Photos from the image-classification dataset "dataset" in the GitHub repository akasajal/animDex. Its 89 classes are: antelope, badger, bat, bear, bee, beetle, bison, boar, butterfly, cat, caterpillar, chimpanzee, cockroach, cow, coyote, crab, crow, deer, dog, dolphin, donkey, dragonfly, duck, eagle, elephant, flamingo, fly, fox, goat, goldfish, goose, gorilla, grasshopper, hamster, hare, hedgehog, hippopotamus, hornbill, horse, hummingbird, hyena, jellyfish, kangaroo, koala, ladybugs, leopard, lion, lizard, lobster, mosquito, moth, mouse, octopus, okapi, orangutan, otter, owl, oyster, panda, parrot, pelecaniformes, penguin, pig, pigeon, porcupine, possum, raccoon, rat, reindeer, rhinoceros, sandpiper, seahorse, seal, shark, sheep, snake, sparrow, squid, squirrel, starfish, swan, tiger, turkey, turtle, whale, wolf, wombat, woodpecker, zebra.

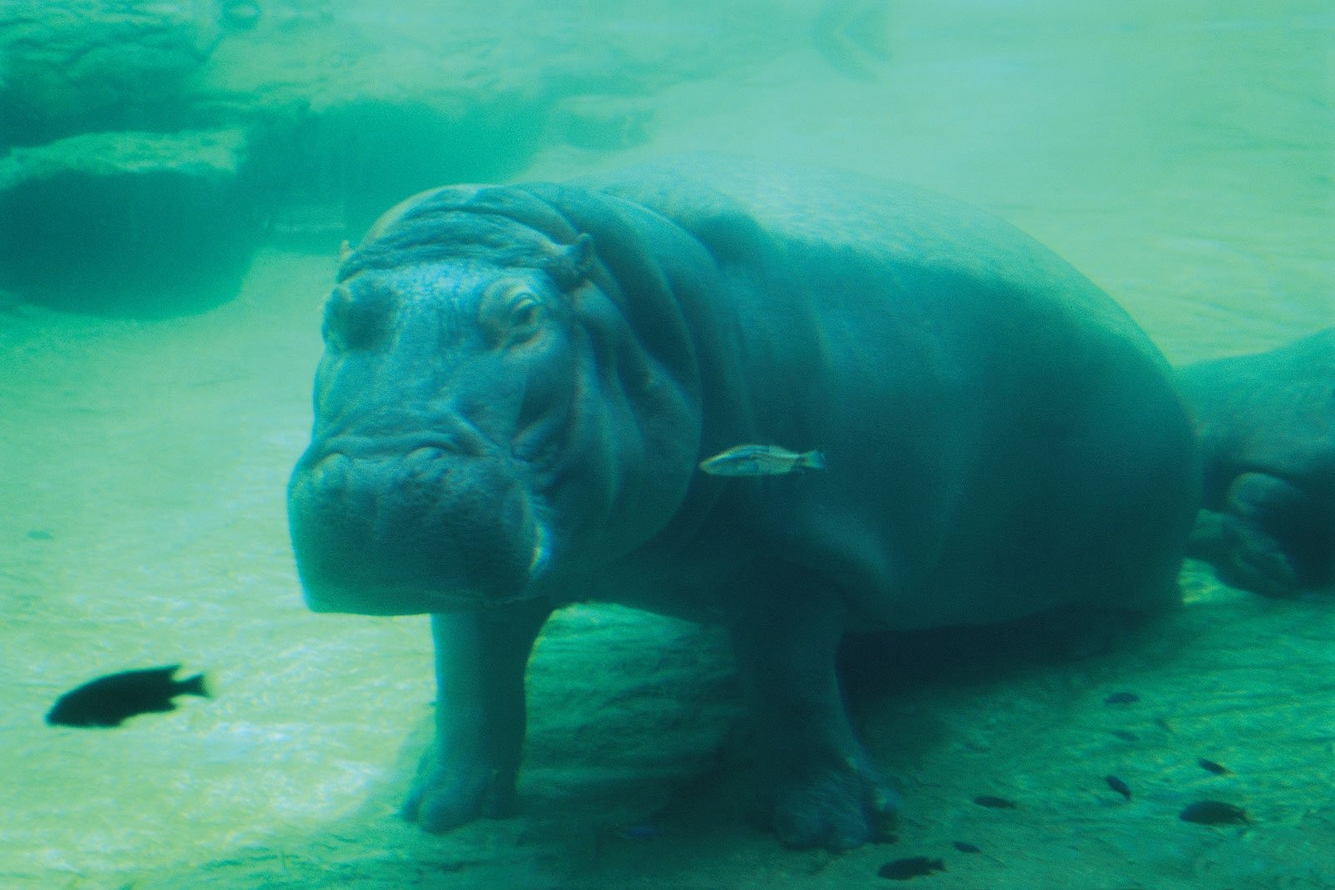
Label: hippopotamus

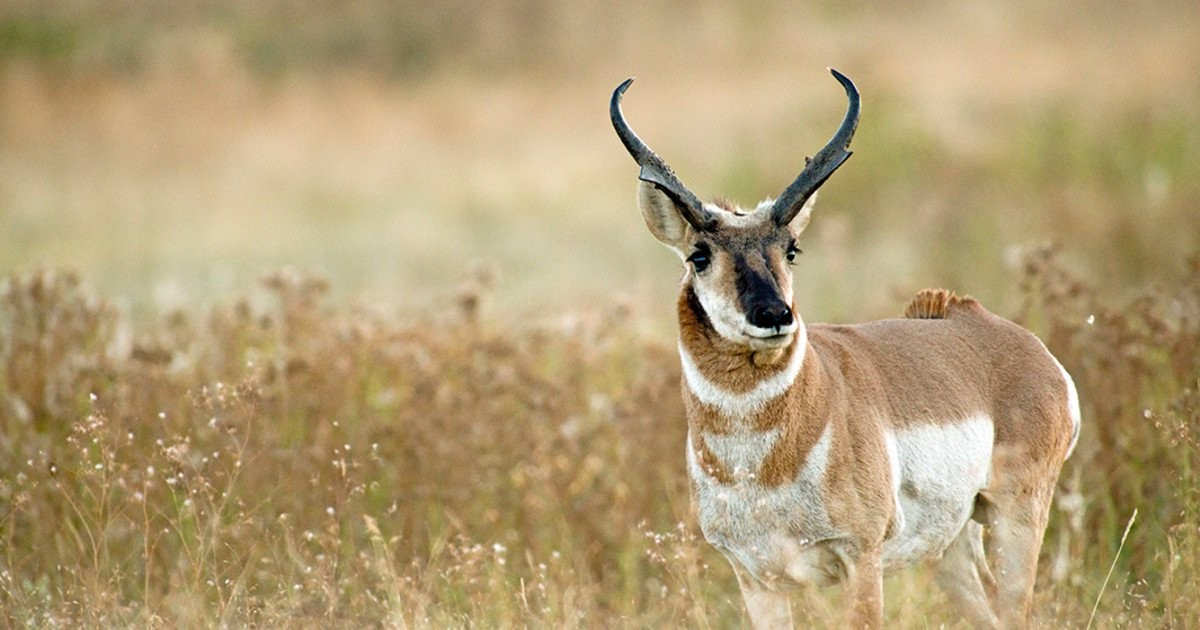
Label: antelope

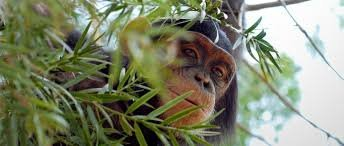
Label: chimpanzee

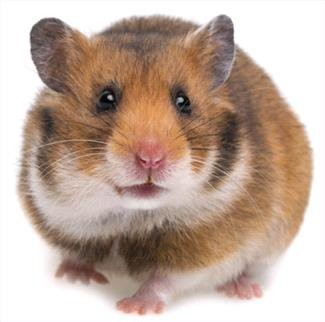
Label: hamster

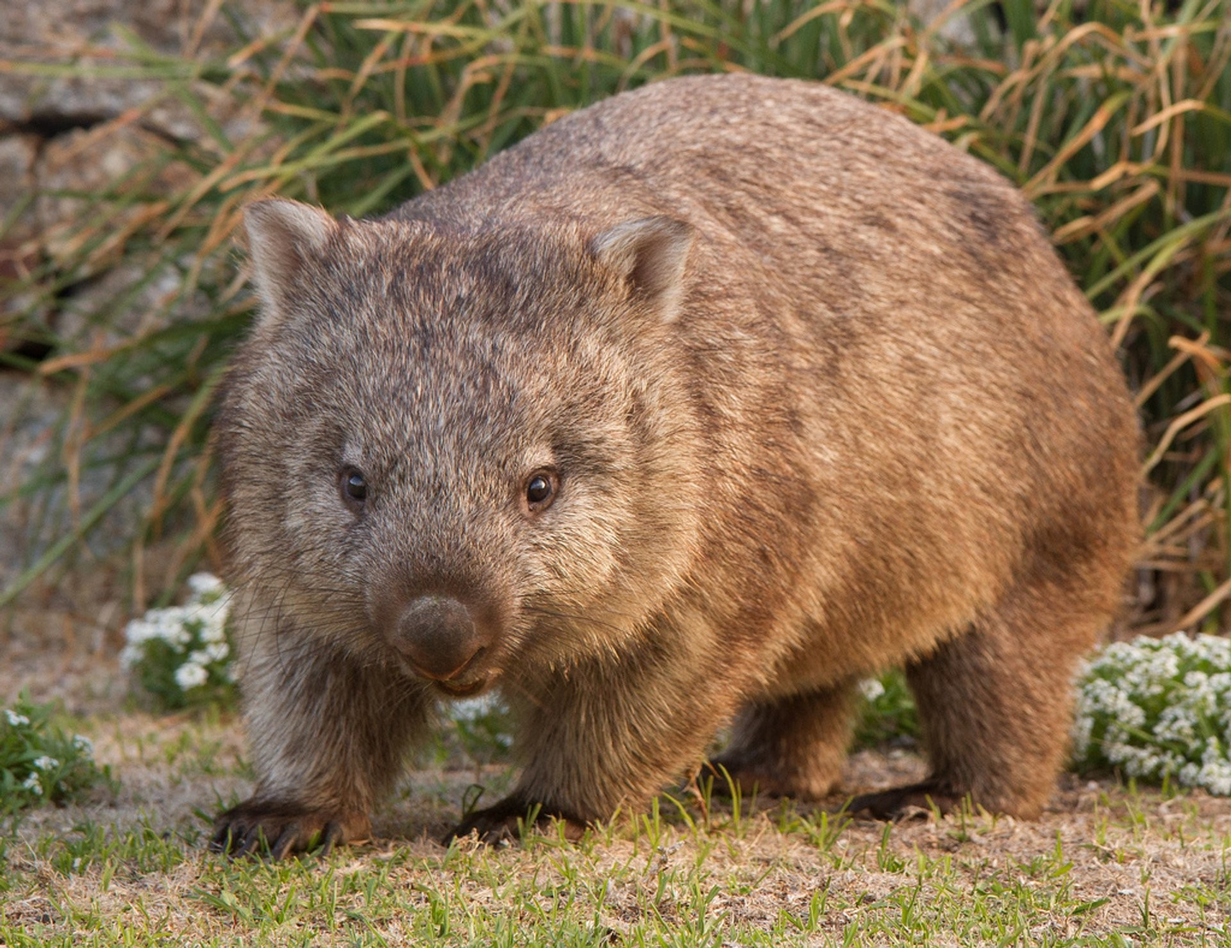
Label: wombat

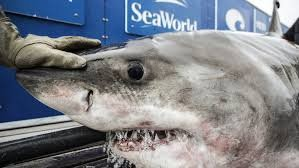
Label: shark
